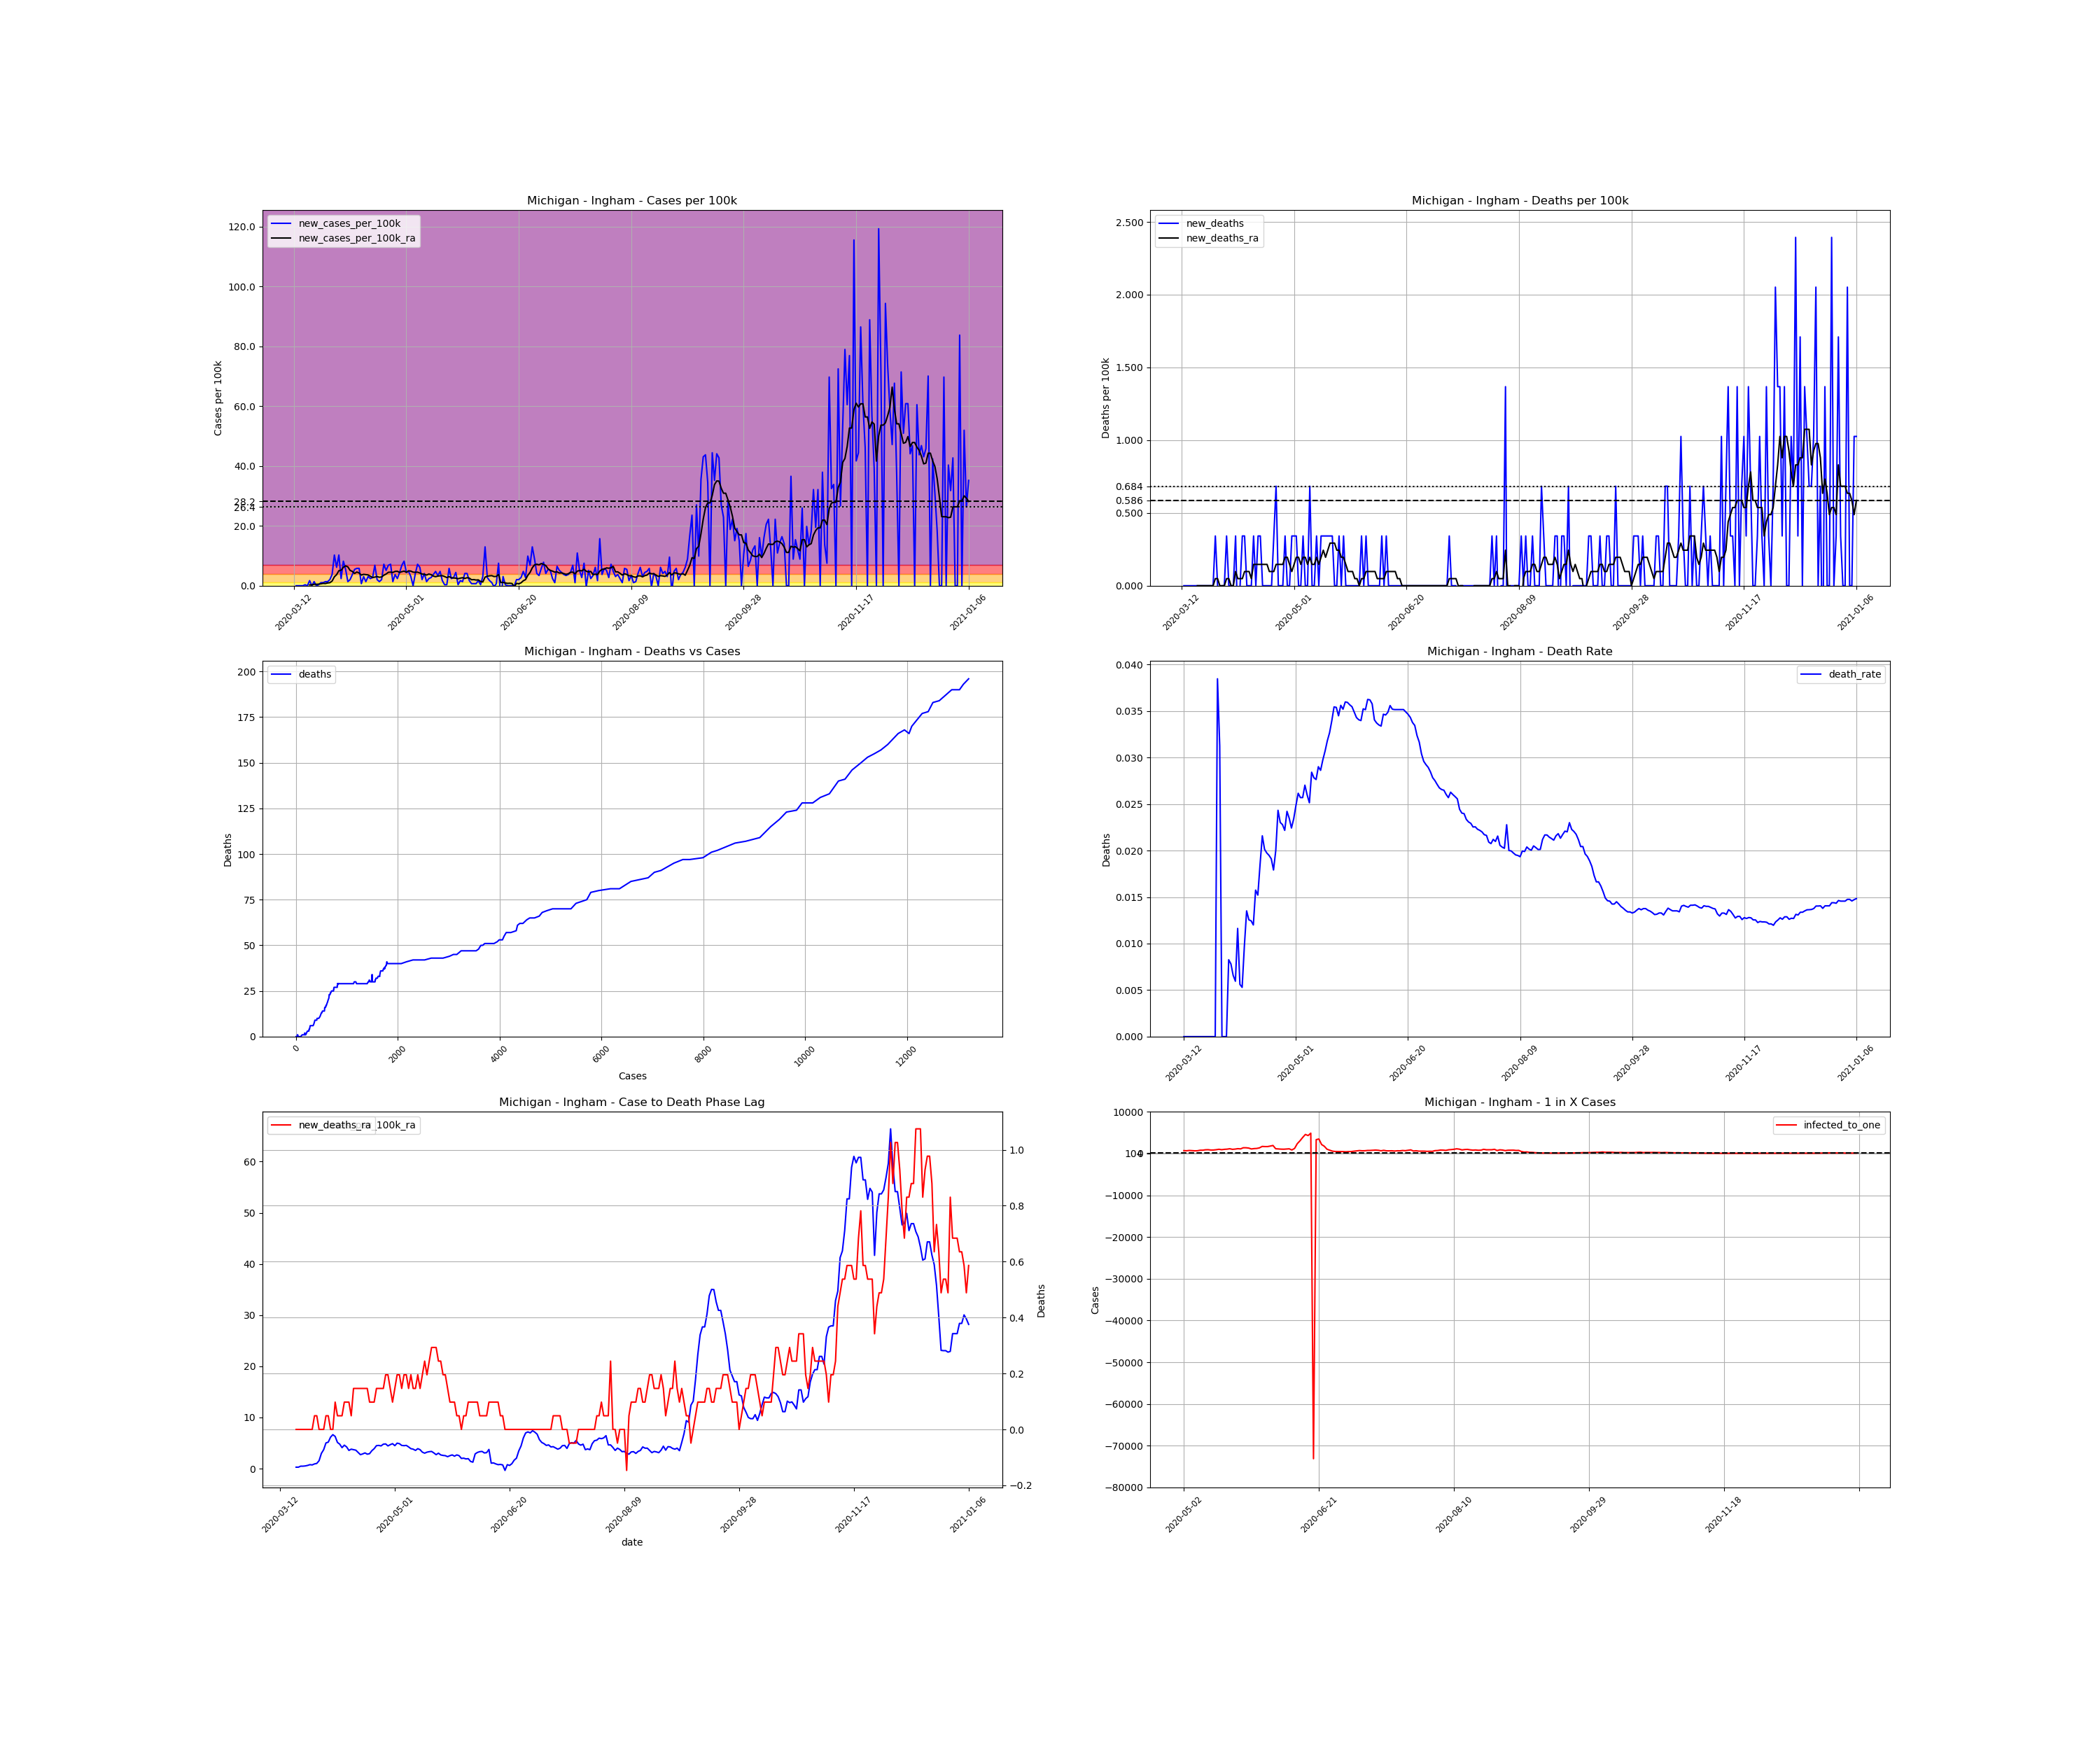

The table this chart was drawn from, first rows:
, date, county, state, fips, cases, deaths, COUNTY, STNAME, CTYNAME, POPESTIMATE2019, cases_per_100k, deaths_per_100k, death_rate, new_cases, new_cases_per_100k, new_deaths, new_cases_per_100k_ra, new_deaths_ra, active_cases, infected_to_one
66057, 2020-03-12, Ingham, Michigan, 26065, 1, 0.0, 65, Michigan, Ingham, 292406, 0.342, 0.0, 0.0, , , , , , , 
66058, 2020-03-13, Ingham, Michigan, 26065, 1, 0.0, 65, Michigan, Ingham, 292406, 0.342, 0.0, 0.0, 0.0, 0.0, 0.0, , , , 
66059, 2020-03-14, Ingham, Michigan, 26065, 1, 0.0, 65, Michigan, Ingham, 292406, 0.342, 0.0, 0.0, 0.0, 0.0, 0.0, , , , 
66060, 2020-03-15, Ingham, Michigan, 26065, 1, 0.0, 65, Michigan, Ingham, 292406, 0.342, 0.0, 0.0, 0.0, 0.0, 0.0, , , , 
66061, 2020-03-16, Ingham, Michigan, 26065, 1, 0.0, 65, Michigan, Ingham, 292406, 0.342, 0.0, 0.0, 0.0, 0.0, 0.0, , , , 
66062, 2020-03-17, Ingham, Michigan, 26065, 2, 0.0, 65, Michigan, Ingham, 292406, 0.684, 0.0, 0.0, 1.0, 0.342, 0.0, , , , 
66063, 2020-03-18, Ingham, Michigan, 26065, 2, 0.0, 65, Michigan, Ingham, 292406, 0.684, 0.0, 0.0, 0.0, 0.0, 0.0, , , , 
66064, 2020-03-19, Ingham, Michigan, 26065, 7, 0.0, 65, Michigan, Ingham, 292406, 2.394, 0.0, 0.0, 5.0, 1.71, 0.0, 0.2931, 0.0, , 
66065, 2020-03-20, Ingham, Michigan, 26065, 7, 0.0, 65, Michigan, Ingham, 292406, 2.394, 0.0, 0.0, 0.0, 0.0, 0.0, 0.2931, 0.0, 6.0, 12184
66066, 2020-03-21, Ingham, Michigan, 26065, 11, 0.0, 65, Michigan, Ingham, 292406, 3.762, 0.0, 0.0, 4.0, 1.368, 0.0, 0.4886, 0.0, 10.0, 7310
66067, 2020-03-22, Ingham, Michigan, 26065, 11, 0.0, 65, Michigan, Ingham, 292406, 3.762, 0.0, 0.0, 0.0, 0.0, 0.0, 0.4886, 0.0, 10.0, 7310
66068, 2020-03-23, Ingham, Michigan, 26065, 12, 0.0, 65, Michigan, Ingham, 292406, 4.104, 0.0, 0.0, 1.0, 0.342, 0.0, 0.5374, 0.0, 11.0, 6646
66069, 2020-03-24, Ingham, Michigan, 26065, 15, 0.0, 65, Michigan, Ingham, 292406, 5.13, 0.0, 0.0, 3.0, 1.026, 0.0, 0.6351, 0.0, 14.0, 5222
66070, 2020-03-25, Ingham, Michigan, 26065, 18, 0.0, 65, Michigan, Ingham, 292406, 6.156, 0.0, 0.0, 3.0, 1.026, 0.0, 0.7817, 0.0, 16.0, 4569
66071, 2020-03-26, Ingham, Michigan, 26065, 22, 0.0, 65, Michigan, Ingham, 292406, 7.524, 0.0, 0.0, 4.0, 1.368, 0.0, 0.7328, 0.0, 20.0, 3655
66072, 2020-03-27, Ingham, Michigan, 26065, 26, 1.0, 65, Michigan, Ingham, 292406, 8.892, 0.342, 0.03846, 4.0, 1.368, 0.342, 0.9283, 0.04886, 19.0, 3847
66073, 2020-03-28, Ingham, Michigan, 26065, 32, 1.0, 65, Michigan, Ingham, 292406, 10.94, 0.342, 0.03125, 6.0, 2.052, 0.0, 1.026, 0.04886, 25.0, 2924
66074, 2020-03-29, Ingham, Michigan, 26065, 43, 0.0, 65, Michigan, Ingham, 292406, 14.71, 0.0, 0.0, 11.0, 3.762, -0.342, 1.563, 0.0, 32.0, 2284
66075, 2020-03-30, Ingham, Michigan, 26065, 73, 0.0, 65, Michigan, Ingham, 292406, 24.97, 0.0, 0.0, 30.0, 10.26, 0.0, 2.98, 0.0, 62.0, 1179
66076, 2020-03-31, Ingham, Michigan, 26065, 91, 0.0, 65, Michigan, Ingham, 292406, 31.12, 0.0, 0.0, 18.0, 6.156, 0.0, 3.713, 0.0, 79.0, 925.3
66077, 2020-04-01, Ingham, Michigan, 26065, 121, 1.0, 65, Michigan, Ingham, 292406, 41.38, 0.342, 0.008264, 30.0, 10.26, 0.342, 5.032, 0.04886, 106.0, 689.6
66078, 2020-04-02, Ingham, Michigan, 26065, 128, 1.0, 65, Michigan, Ingham, 292406, 43.77, 0.342, 0.007812, 7.0, 2.394, 0.0, 5.179, 0.04886, 110.0, 664.6
66079, 2020-04-03, Ingham, Michigan, 26065, 152, 1.0, 65, Michigan, Ingham, 292406, 51.98, 0.342, 0.006579, 24.0, 8.208, 0.0, 6.156, 0.0, 130.0, 562.3
66080, 2020-04-04, Ingham, Michigan, 26065, 168, 1.0, 65, Michigan, Ingham, 292406, 57.45, 0.342, 0.005952, 16.0, 5.472, 0.0, 6.644, 0.0, 142.0, 514.8
66081, 2020-04-05, Ingham, Michigan, 26065, 172, 2.0, 65, Michigan, Ingham, 292406, 58.82, 0.684, 0.01163, 4.0, 1.368, 0.342, 6.302, 0.09771, 140.0, 522.2
66082, 2020-04-06, Ingham, Michigan, 26065, 178, 1.0, 65, Michigan, Ingham, 292406, 60.87, 0.342, 0.005618, 6.0, 2.052, -0.342, 5.13, 0.04886, 135.0, 541.5
66083, 2020-04-07, Ingham, Michigan, 26065, 189, 1.0, 65, Michigan, Ingham, 292406, 64.64, 0.342, 0.005291, 11.0, 3.762, 0.0, 4.788, 0.04886, 116.0, 630.2
66084, 2020-04-08, Ingham, Michigan, 26065, 205, 2.0, 65, Michigan, Ingham, 292406, 70.11, 0.684, 0.009756, 16.0, 5.472, 0.342, 4.104, 0.04886, 114.0, 641.2
66085, 2020-04-09, Ingham, Michigan, 26065, 222, 3.0, 65, Michigan, Ingham, 292406, 75.92, 1.026, 0.01351, 17.0, 5.814, 0.342, 4.592, 0.09771, 101.0, 723.8
66086, 2020-04-10, Ingham, Michigan, 26065, 239, 3.0, 65, Michigan, Ingham, 292406, 81.74, 1.026, 0.01255, 17.0, 5.814, 0.0, 4.25, 0.09771, 111.0, 658.6
66087, 2020-04-11, Ingham, Michigan, 26065, 241, 3.0, 65, Michigan, Ingham, 292406, 82.42, 1.026, 0.01245, 2.0, 0.684, 0.0, 3.566, 0.09771, 89.0, 821.4
66088, 2020-04-12, Ingham, Michigan, 26065, 250, 3.0, 65, Michigan, Ingham, 292406, 85.5, 1.026, 0.012, 9.0, 3.078, 0.0, 3.811, 0.04886, 82.0, 891.5
66089, 2020-04-13, Ingham, Michigan, 26065, 254, 4.0, 65, Michigan, Ingham, 292406, 86.87, 1.368, 0.01575, 4.0, 1.368, 0.342, 3.713, 0.1466, 82.0, 891.5
66090, 2020-04-14, Ingham, Michigan, 26065, 263, 4.0, 65, Michigan, Ingham, 292406, 89.94, 1.368, 0.01521, 9.0, 3.078, 0.0, 3.615, 0.1466, 85.0, 860
66091, 2020-04-15, Ingham, Michigan, 26065, 270, 5.0, 65, Michigan, Ingham, 292406, 92.34, 1.71, 0.01852, 7.0, 2.394, 0.342, 3.176, 0.1466, 81.0, 902.5
66092, 2020-04-16, Ingham, Michigan, 26065, 278, 6.0, 65, Michigan, Ingham, 292406, 95.07, 2.052, 0.02158, 8.0, 2.736, 0.342, 2.736, 0.1466, 73.0, 1001
66093, 2020-04-17, Ingham, Michigan, 26065, 298, 6.0, 65, Michigan, Ingham, 292406, 101.9, 2.052, 0.02013, 20.0, 6.84, 0.0, 2.882, 0.1466, 76.0, 961.9
66094, 2020-04-18, Ingham, Michigan, 26065, 304, 6.0, 65, Michigan, Ingham, 292406, 104, 2.052, 0.01974, 6.0, 2.052, 0.0, 3.078, 0.1466, 65.0, 1125
66095, 2020-04-19, Ingham, Michigan, 26065, 308, 6.0, 65, Michigan, Ingham, 292406, 105.3, 2.052, 0.01948, 4.0, 1.368, 0.0, 2.834, 0.1466, 67.0, 1091
66096, 2020-04-20, Ingham, Michigan, 26065, 314, 6.0, 65, Michigan, Ingham, 292406, 107.4, 2.052, 0.01911, 6.0, 2.052, 0.0, 2.931, 0.09771, 64.0, 1142
66097, 2020-04-21, Ingham, Michigan, 26065, 335, 6.0, 65, Michigan, Ingham, 292406, 114.6, 2.052, 0.01791, 21.0, 7.182, 0.0, 3.518, 0.09771, 81.0, 902.5
66098, 2020-04-22, Ingham, Michigan, 26065, 350, 7.0, 65, Michigan, Ingham, 292406, 119.7, 2.394, 0.02, 15.0, 5.13, 0.342, 3.908, 0.09771, 87.0, 840.2
66099, 2020-04-23, Ingham, Michigan, 26065, 370, 9.0, 65, Michigan, Ingham, 292406, 126.5, 3.078, 0.02432, 20.0, 6.84, 0.684, 4.495, 0.1466, 100.0, 731
66100, 2020-04-24, Ingham, Michigan, 26065, 391, 9.0, 65, Michigan, Ingham, 292406, 133.7, 3.078, 0.02302, 21.0, 7.182, 0.0, 4.544, 0.1466, 113.0, 646.9
66101, 2020-04-25, Ingham, Michigan, 26065, 395, 9.0, 65, Michigan, Ingham, 292406, 135.1, 3.078, 0.02278, 4.0, 1.368, 0.0, 4.446, 0.1466, 97.0, 753.6
66102, 2020-04-26, Ingham, Michigan, 26065, 406, 9.0, 65, Michigan, Ingham, 292406, 138.8, 3.078, 0.02217, 11.0, 3.762, 0.0, 4.788, 0.1466, 102.0, 716.7
66103, 2020-04-27, Ingham, Michigan, 26065, 413, 10.0, 65, Michigan, Ingham, 292406, 141.2, 3.42, 0.02421, 7.0, 2.394, 0.342, 4.837, 0.1954, 105.0, 696.2
66104, 2020-04-28, Ingham, Michigan, 26065, 426, 10.0, 65, Michigan, Ingham, 292406, 145.7, 3.42, 0.02347, 13.0, 4.446, 0.0, 4.446, 0.1954, 112.0, 652.7
66105, 2020-04-29, Ingham, Michigan, 26065, 446, 10.0, 65, Michigan, Ingham, 292406, 152.5, 3.42, 0.02242, 20.0, 6.84, 0.0, 4.69, 0.1466, 111.0, 658.6
66106, 2020-04-30, Ingham, Michigan, 26065, 470, 11.0, 65, Michigan, Ingham, 292406, 160.7, 3.762, 0.0234, 24.0, 8.208, 0.342, 4.886, 0.09771, 120.0, 609.2
66107, 2020-05-01, Ingham, Michigan, 26065, 483, 12.0, 65, Michigan, Ingham, 292406, 165.2, 4.104, 0.02484, 13.0, 4.446, 0.342, 4.495, 0.1466, 113.0, 646.9
66108, 2020-05-02, Ingham, Michigan, 26065, 497, 13.0, 65, Michigan, Ingham, 292406, 170, 4.446, 0.02616, 14.0, 4.788, 0.342, 4.983, 0.1954, 106.0, 689.6
66109, 2020-05-03, Ingham, Michigan, 26065, 506, 13.0, 65, Michigan, Ingham, 292406, 173, 4.446, 0.02569, 9.0, 3.078, 0.0, 4.886, 0.1954, 111.0, 658.6
66110, 2020-05-04, Ingham, Michigan, 26065, 506, 13.0, 65, Michigan, Ingham, 292406, 173, 4.446, 0.02569, 0.0, 0.0, 0.0, 4.544, 0.1466, 100.0, 731
66111, 2020-05-05, Ingham, Michigan, 26065, 518, 14.0, 65, Michigan, Ingham, 292406, 177.2, 4.788, 0.02703, 12.0, 4.104, 0.342, 4.495, 0.1954, 105.0, 696.2
66112, 2020-05-06, Ingham, Michigan, 26065, 539, 14.0, 65, Michigan, Ingham, 292406, 184.3, 4.788, 0.02597, 21.0, 7.182, 0.0, 4.544, 0.1954, 113.0, 646.9
66113, 2020-05-07, Ingham, Michigan, 26065, 557, 14.0, 65, Michigan, Ingham, 292406, 190.5, 4.788, 0.02513, 18.0, 6.156, 0.0, 4.25, 0.1466, 111.0, 658.6
66114, 2020-05-08, Ingham, Michigan, 26065, 563, 16.0, 65, Michigan, Ingham, 292406, 192.5, 5.472, 0.02842, 6.0, 2.052, 0.684, 3.908, 0.1954, 93.0, 786
66115, 2020-05-09, Ingham, Michigan, 26065, 575, 16.0, 65, Michigan, Ingham, 292406, 196.6, 5.472, 0.02783, 12.0, 4.104, 0.0, 3.811, 0.1466, 92.0, 794.6
66116, 2020-05-10, Ingham, Michigan, 26065, 579, 16.0, 65, Michigan, Ingham, 292406, 198, 5.472, 0.02763, 4.0, 1.368, 0.0, 3.566, 0.1466, 82.0, 891.5
... 241 more rows
